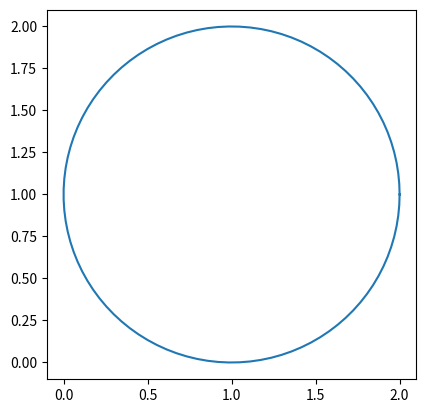

The matplotlib source for this figure: (Note: this script raises an exception after producing the figure.)
import random
from sys import exit
import matplotlib.pyplot as plt
import math
import numpy as np
import time
# Graphing the circle
theta = np.linspace(0, 2*np.pi, 100)
radius = 1
a = radius*np.cos(theta)+radius
b = radius*np.sin(theta)+radius
figure, axes = plt.subplots(1)
axes.plot(a, b)
axes.set_aspect(1)
xPlot = []
yPlot = []
"""
Rejection Sampling: This method uses a simple algorithm to place the
points within the circle using a traditional cartesian plane.
for each point two random points between 0 and 1 are chosen for the x and
y values. Regularly this would lead to getting a square
distribution. In this case however, points that are over 0.5 units away
(using the distance between 2 2-D points formula) are
rejected and it looks for another point until this condition is met. The
result is an equally distributed plot in the shape of the circle.
"""


def rejectionSampling(n):
    while True:  # This is used to make sure the point is whithin the circle
        x = (random.random()) * 2
        y = (random.random()) * 2
        if (math.sqrt((radius-x)**2+(radius-y)**2)) < radius:
            return (x, y)


def basicPolar(n):
    # Picks a random number for the distance of the point from the origin
    r = random.uniform(0, radius)
    # Picks a random number for the angle of that point around the origin
    angle = random.uniform(0, 2*np.pi)
    return (((r * np.cos(angle))+radius), (r * np.sin(angle)+radius))


def manipulatedPolar(n):
    # Picks a random number for the distance of the point from the origin but squares this value
    r = math.sqrt(random.uniform(0, radius))
    # Picks a random number for the angle of that point around the origin
    angle = random.uniform(0, 2*np.pi)
    return (((r * np.cos(angle))+radius), (r * np.sin(angle)+radius))


def manipulatablePolar(n):
    # Picks a random number for the distance of the point from the origin but squares this value
    r = (random.uniform(0, radius) ** (1.0/n))
    # Picks a random number for the angle of that point around the origin
    angle = random.uniform(0, 2*np.pi)
    return (((r * np.cos(angle))+radius), (r * np.sin(angle)+radius))


# Graph selection
print('Which method would you like to use?\n1: Rejection sampling\n2: Basic Polar method\n3: Uniform Polar\n4: Manipulatable Polar')
option = int(input())
if option == 4:
    n = float(input("Which distribution would you like to use? 1 being concentrated to the center and higher numbers being concentrated farther from the center: "))
else:
    n = None
points = int(input("How many points would you like? Preferably over 3141:"))
modes = {1: rejectionSampling,
         2: basicPolar,
         3: manipulatedPolar,
         4: manipulatablePolar
         }
if option in modes:
    startTime = time.time()
    for i in range(points):
        x, y = modes[option](n)
        xPlot.append(x)
        yPlot.append(y)
    endTime = time.time()
    print("Time Elapsed: ", (endTime - startTime))
else:
    print("Invalid Option")
    exit()
# Plotting points as a scatter plot
plt.scatter(xPlot, yPlot, color="red", marker=".", s=5)
# x-axis label
plt.xlabel('x axis')
# frequency label
plt.ylabel('y axis')
# plot title
plt.title('Circle')
# showing legend
plt.legend()
# function to show the plot
plt.show()
